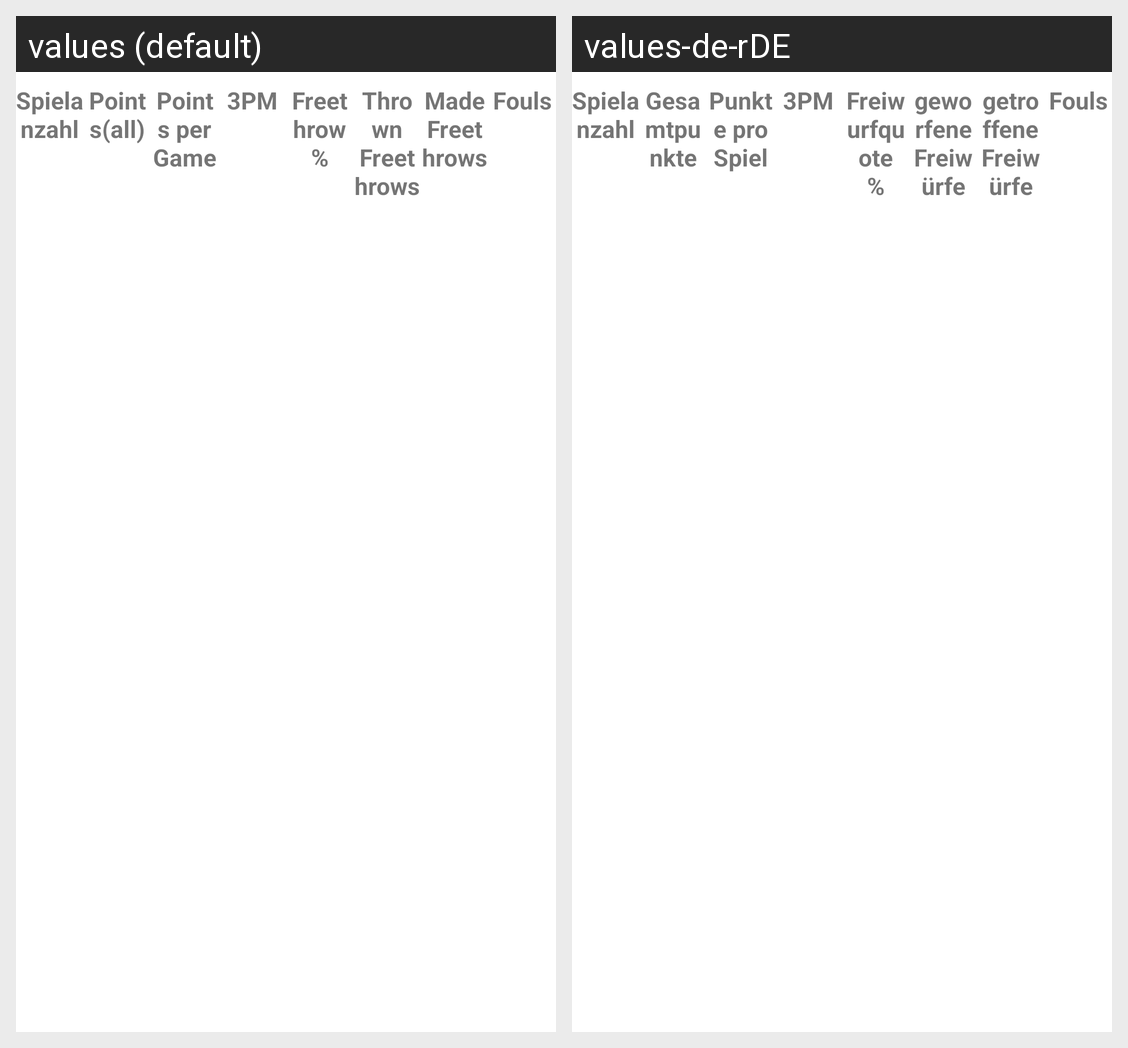

The same Android screen rendered under two of its app's locales, left to right. List the strings drawn on it with the default value and each locale's translation.
Android screen res/layout/player_season_item.xml rendered under 2 locales, left to right: values (default), values-de-rDE. Device: Nexus 5 (rendered at 1080×1920; each locale shown at half size, 540×960, under a caption strip naming it); theme Theme.Meinteamstatistikapp.
Strings drawn on this screen, with the default value and each locale's value (text and hints the layout hard-codes, and strings that could not be matched under every locale, appear in the picture but are not listed):

gamecount
  values: Spielanzahl
  values-de-rDE: Spielanzahl

punkte_ges
  values: Points(all)
  values-de-rDE: Gesamtpunkte

punkte_pro_spiel
  values: Points per Game
  values-de-rDE: Punkte pro Spiel

threes_made
  values: 3PM
  values-de-rDE: 3PM

freiwurfquote
  values: Freethrow %
  values-de-rDE: Freiwurfquote %

geworfene_freiwuerfe
  values: Thrown Freethrows
  values-de-rDE: geworfene Freiwürfe

getroffene_freiwuerfe
  values: Made Freethrows
  values-de-rDE: getroffene Freiwürfe

fouls
  values: Fouls
  values-de-rDE: Fouls
